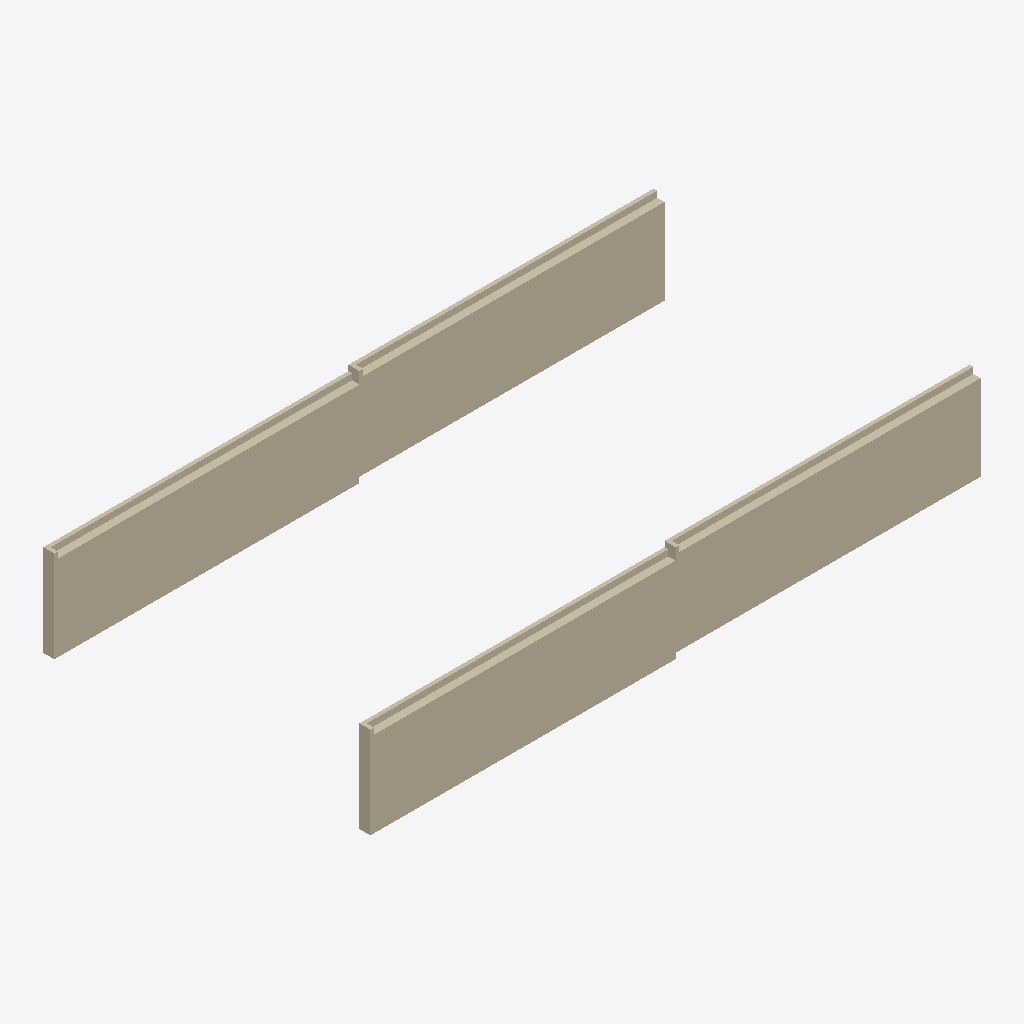
Isometric view of an IFC building model (IFC-SPF (STEP), schema IFC4, length unit metre), seen from the south-west, elements coloured by IFC class: 4 walls (beige).
Extent 20.4 m × 10.7 m × 3.0 m (x, y, z). Storeys (2): Ebene 0 at 0.00 m; Ebene 1 at 3.00 m. Elements (4): 4 IfcWall.

HEADER;
FILE_DESCRIPTION(('ViewDefinition [CoordinationView_V2.0]'),'2;1');
FILE_NAME('Projektnummer','2015-02-12T15:56:21',('Sebastian Riemschüssel','s.riemschuessel@gmail.com'),('bitub.de'),'The EXPRESS Data Manager Version 5.02.0100.07 : ','20140322_1515(x64) - Exporter 15.3.0.0 - Alterna','');
FILE_SCHEMA(('IFC4'));
ENDSEC;
DATA;
#99=IFCPROJECT('2yECh1BGrAl8ltxEQizyar',#48,'Projektnummer',$,$,'Projektname','Projektstatus',(#91),#86);
#796=IFCSITE('2yECh1BGrAl8ltxEQizyat',#48,'Default',$,'',#795,$,$,.ELEMENT.,(52,30,59,759999),(13,23,59,999999),0.0,$,$);
#112=IFCBUILDING('2yECh1BGrAl8ltxEQizyaq',#48,'',$,$,$,$,'',.ELEMENT.,$,$,#110);
#131=IFCBUILDINGSTOREY('2yECh1BGrAl8ltxEPJ25O7',#48,'Ebene 0',$,$,#130,$,'Ebene 0',.ELEMENT.,0.0);
#137=IFCBUILDINGSTOREY('2yECh1BGrAl8ltxEPJ25L7',#48,'Ebene 1',$,$,#136,$,'Ebene 1',.ELEMENT.,3.0);
#455=IFCWALL('3G4MVbrmL2n9SJG9yhaKiF',#48,'Basiswand:MW 24.0 WD 12.0:374269',$,'Basiswand:MW 24.0 WD 12.0:3900',#353,#451,'374269',.NOTDEFINED.);
#268=IFCWALL('3G4MVbrmL2n9SJG9yhaKiE',#48,'Basiswand:MW 24.0 WD 12.0:374268',$,'Basiswand:MW 24.0 WD 12.0:3900',#148,#262,'374268',.NOTDEFINED.);
#689=IFCWALL('3G4MVbrmL2n9SJG9yhaKiD',#48,'Basiswand:MW 24.0 WD 12.0:374271',$,'Basiswand:MW 24.0 WD 12.0:3900',#587,#685,'374271',.NOTDEFINED.);
#571=IFCWALL('3G4MVbrmL2n9SJG9yhaKiC',#48,'Basiswand:MW 24.0 WD 12.0:374270',$,'Basiswand:MW 24.0 WD 12.0:3900',#471,#567,'374270',.NOTDEFINED.);
ENDSEC;
